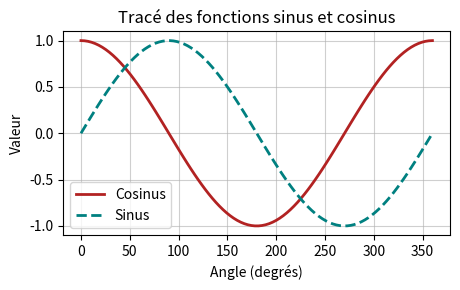

Generate this figure with matplotlib:
import numpy as np
import matplotlib.pyplot as plt

# Générer des valeurs x de 0 à 2*pi
x = np.linspace(0, 2 * np.pi, 100)

# Calculer les valeurs de sinus et de cosinus pour chaque x

plt.figure(figsize = (4.7,3))
# Tracer le sinus en bleu et le cosinus en rouge
plt.plot(x*180/np.pi, np.cos(x), label='Cosinus', color='firebrick', lw = 2)
plt.plot(x*180/np.pi, np.sin(x), label='Sinus', color='teal',lw = 2, ls = "--")

# Ajouter des labels, une légende et un titre
plt.xlabel('Angle (degrés)')
plt.ylabel('Valeur')
plt.legend()
plt.title('Tracé des fonctions sinus et cosinus')

# Afficher la grille
plt.grid(True, alpha = 0.6)
plt.tight_layout()
plt.savefig("nice_fig.png")
# Afficher le graphique
plt.show()
